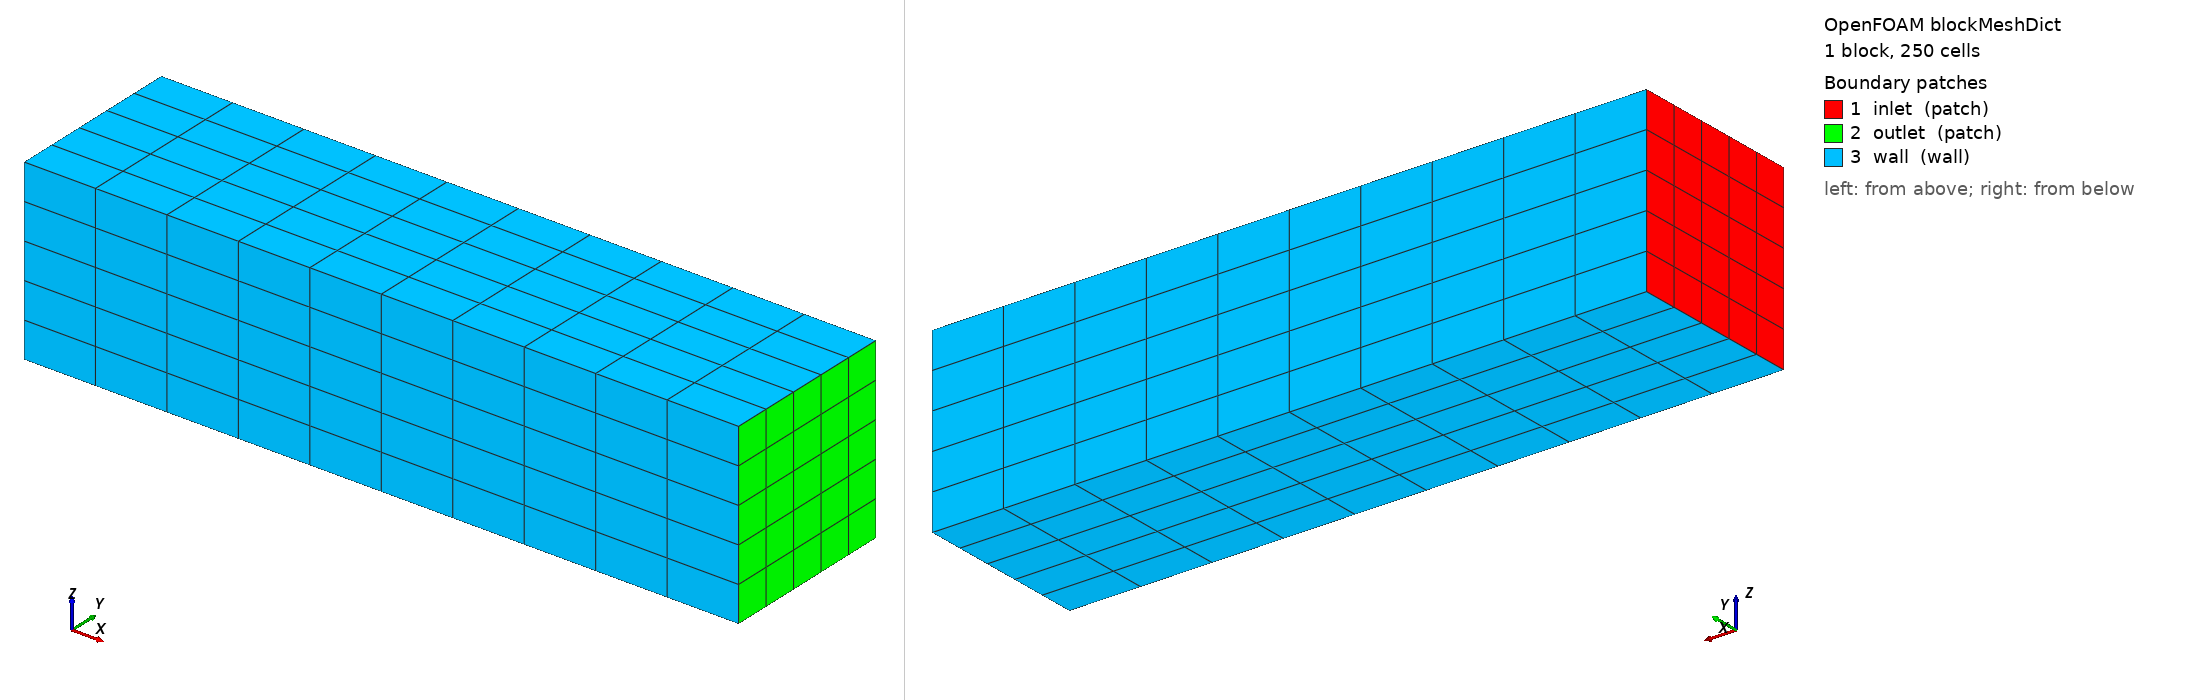

OpenFOAM case: the mesh blockMesh builds from blockMeshDict, 1 block(s), 250 cells. Boundary patches (legend numbers): 1 inlet (patch), 2 outlet (patch), 3 wall (wall). Left view from above one corner, right view from below the opposite corner. Boundary conditions: 14 field file(s) under 0/ or 0.orig/; 3 of 3 drawn patches have an entry in a shipped field file.

=== system/blockMeshDict ===
/*--------------------------------*- C++ -*----------------------------------*\
  =========                 |
  \\      /  F ield         | OpenFOAM: The Open Source CFD Toolbox
   \\    /   O peration     | Website:  https://openfoam.org
    \\  /    A nd           | Version:  v2406
     \\/     M anipulation  |
\*---------------------------------------------------------------------------*/
FoamFile
{
    version     2.0;
    format      ascii;
    class       dictionary;
    object      blockMeshDict;
}
// * * * * * * * * * * * * * * * * * * * * * * * * * * * * * * * * * * * * * //

scale 0.001;

vertices
(
    (-10 -2.5 -2.5)
    ( 10 -2.5 -2.5)
    ( 10  2.5 -2.5)
    (-10  2.5 -2.5)
    (-10 -2.5  2.5)
    ( 10 -2.5  2.5)
    ( 10  2.5  2.5)
    (-10  2.5  2.5)
);

blocks
(
    hex (0 1 2 3 4 5 6 7) (10 5 5) simpleGrading (1 1 1)
);

edges
(
);

boundary
(
    inlet
    {
        type patch;
        faces
        (
            (0 3 7 4)
        );
    }
    outlet
    {
        type patch;
        faces
        (
            (1 5 6 2)
        );
    }
    wall
    {
        type wall;
        faces
        (
            (0 1 5 4)
            (3 2 6 7)
            (0 1 2 3)
            (4 5 6 7)
        );
    }
);

mergePatchPairs
(
);

// ************************************************************************* //


=== system/controlDict ===
/*--------------------------------*- C++ -*----------------------------------*\
  =========                 |
  \\      /  F ield         | OpenFOAM: The Open Source CFD Toolbox
   \\    /   O peration     | Website:  https://openfoam.org
    \\  /    A nd           | Version:  v2406
     \\/     M anipulation  |
\*---------------------------------------------------------------------------*/
FoamFile
{
    version     2.0;
    format      ascii;
    class       dictionary;
    location    "system";
    object      controlDict;
}
// * * * * * * * * * * * * * * * * * * * * * * * * * * * * * * * * * * * * * //

application     porousGasificationFoam;

startFrom       startTime;

startTime       0;

stopAt          endTime;

endTime         0.2;

deltaT          0.002;

writeControl    adjustableRunTime;

writeInterval   0.02;

purgeWrite      0;

writeFormat     ascii;

writePrecision  8;

writeCompression off;

timeFormat      general;

timePrecision   6;

runTimeModifiable yes;

adjustTimeStep  no;

maxCo           0.7;

maxDi           5000;

functions
{
    #includeIfPresent "regressionFunctions"
}

// ************************************************************************* //


=== 0.orig/CO ===
/*--------------------------------*- C++ -*----------------------------------*\
  =========                 |
  \\      /  F ield         | OpenFOAM: The Open Source CFD Toolbox
   \\    /   O peration     | Website:  https://openfoam.org
    \\  /    A nd           | Version:  v2406
     \\/     M anipulation  |
\*---------------------------------------------------------------------------*/
FoamFile
{
    version     2.0;
    format      ascii;
    class       volScalarField;
    location    "0";
    object      CO;
}
// * * * * * * * * * * * * * * * * * * * * * * * * * * * * * * * * * * * * * //

dimensions      [0 0 0 0 0 0 0];

internalField   uniform 0;

boundaryField
{
    inlet
    {
        type            fixedValue;
        value           uniform 0;
    }
    outlet
    {
        type            zeroGradient;
    }
    wall
    {
        type            zeroGradient;
    }
}

// ************************************************************************* //


=== 0.orig/CO2 ===
/*--------------------------------*- C++ -*----------------------------------*\
  =========                 |
  \\      /  F ield         | OpenFOAM: The Open Source CFD Toolbox
   \\    /   O peration     | Website:  https://openfoam.org
    \\  /    A nd           | Version:  v2406
     \\/     M anipulation  |
\*---------------------------------------------------------------------------*/
FoamFile
{
    version     2.0;
    format      ascii;
    class       volScalarField;
    location    "0";
    object      CO2;
}
// * * * * * * * * * * * * * * * * * * * * * * * * * * * * * * * * * * * * * //

dimensions      [0 0 0 0 0 0 0];

internalField   uniform 0;

boundaryField
{
    inlet
    {
        type            fixedValue;
        value           uniform 0;
    }
    outlet
    {
        type            zeroGradient;
    }
    wall
    {
        type            zeroGradient;
    }
}

// ************************************************************************* //


=== 0.orig/Df ===
/*--------------------------------*- C++ -*----------------------------------*\
  =========                 |
  \\      /  F ield         | OpenFOAM: The Open Source CFD Toolbox
   \\    /   O peration     | Website:  https://openfoam.org
    \\  /    A nd           | Version:  v2406
     \\/     M anipulation  |
\*---------------------------------------------------------------------------*/
FoamFile
{
    version     2.0;
    format      ascii;
    class       volTensorField;
    location    "0";
    object      Df;
}
// * * * * * * * * * * * * * * * * * * * * * * * * * * * * * * * * * * * * * //

dimensions      [0 -2 0 0 0 0 0];

internalField   uniform (1e10 0 0 0 1e10 0 0 0 1e10);

boundaryField
{
    inlet
    {
        type            zeroGradient;
    }
    outlet
    {
        type            zeroGradient;
    }
    wall
    {
        type            zeroGradient;
    }
}

// ************************************************************************* //


=== 0.orig/N2 ===
/*--------------------------------*- C++ -*----------------------------------*\
  =========                 |
  \\      /  F ield         | OpenFOAM: The Open Source CFD Toolbox
   \\    /   O peration     | Website:  https://openfoam.org
    \\  /    A nd           | Version:  v2406
     \\/     M anipulation  |
\*---------------------------------------------------------------------------*/
FoamFile
{
    version     2.0;
    format      ascii;
    class       volScalarField;
    location    "0";
    object      N2;
}
// * * * * * * * * * * * * * * * * * * * * * * * * * * * * * * * * * * * * * //

dimensions      [0 0 0 0 0 0 0];

internalField   uniform 0.767;

boundaryField
{
    inlet
    {
        type            fixedValue;
        value           uniform 0.767;
    }
    outlet
    {
        type            zeroGradient;
    }
    wall
    {
        type            zeroGradient;
    }
}

// ************************************************************************* //


=== 0.orig/O2 ===
/*--------------------------------*- C++ -*----------------------------------*\
  =========                 |
  \\      /  F ield         | OpenFOAM: The Open Source CFD Toolbox
   \\    /   O peration     | Website:  https://openfoam.org
    \\  /    A nd           | Version:  v2406
     \\/     M anipulation  |
\*---------------------------------------------------------------------------*/
FoamFile
{
    version     2.0;
    format      ascii;
    class       volScalarField;
    location    "0";
    object      O2;
}
// * * * * * * * * * * * * * * * * * * * * * * * * * * * * * * * * * * * * * //

dimensions      [0 0 0 0 0 0 0];

internalField   uniform 0.233;

boundaryField
{
    inlet
    {
        type            fixedValue;
        value           uniform 0.233;
    }
    outlet
    {
        type            zeroGradient;
    }
    wall
    {
        type            zeroGradient;
    }
}

// ************************************************************************* //


=== 0.orig/T ===
/*--------------------------------*- C++ -*----------------------------------*\
  =========                 |
  \\      /  F ield         | OpenFOAM: The Open Source CFD Toolbox
   \\    /   O peration     | Website:  https://openfoam.org
    \\  /    A nd           | Version:  v2406
     \\/     M anipulation  |
\*---------------------------------------------------------------------------*/
FoamFile
{
    version     2.0;
    format      ascii;
    class       volScalarField;
    location    "0";
    object      T;
}
// * * * * * * * * * * * * * * * * * * * * * * * * * * * * * * * * * * * * * //

dimensions      [0 0 0 1 0 0 0];

internalField   uniform 1000;

boundaryField
{
    inlet
    {
        type            fixedValue;
        value           uniform 1000;
    }
    outlet
    {
        type            zeroGradient;
    }
    wall
    {
        type            zeroGradient;
    }
}

// ************************************************************************* //


=== 0.orig/Ts ===
/*--------------------------------*- C++ -*----------------------------------*\
  =========                 |
  \\      /  F ield         | OpenFOAM: The Open Source CFD Toolbox
   \\    /   O peration     | Website:  https://openfoam.org
    \\  /    A nd           | Version:  v2406
     \\/     M anipulation  |
\*---------------------------------------------------------------------------*/
FoamFile
{
    version     2.0;
    format      ascii;
    class       volScalarField;
    location    "0";
    object      Ts;
}
// * * * * * * * * * * * * * * * * * * * * * * * * * * * * * * * * * * * * * //

dimensions      [0 0 0 1 0 0 0];

internalField   uniform 1000;

boundaryField
{
    inlet
    {
        type            fixedValue;
        value           uniform 1000;
    }
    outlet
    {
        type            zeroGradient;
    }
    wall
    {
        type            zeroGradient;
    }
}

// ************************************************************************* //


=== 0.orig/U ===
/*--------------------------------*- C++ -*----------------------------------*\
  =========                 |
  \\      /  F ield         | OpenFOAM: The Open Source CFD Toolbox
   \\    /   O peration     | Website:  https://openfoam.org
    \\  /    A nd           | Version:  v2406
     \\/     M anipulation  |
\*---------------------------------------------------------------------------*/
FoamFile
{
    version     2.0;
    format      ascii;
    class       volVectorField;
    location    "0";
    object      U;
}
// * * * * * * * * * * * * * * * * * * * * * * * * * * * * * * * * * * * * * //

dimensions      [0 1 -1 0 0 0 0];

internalField   uniform (0.01 0 0);

boundaryField
{
    inlet
    {
        type            fixedValue;
        value           uniform (0.01 0 0);
    }
    outlet
    {
        type            zeroGradient;
    }
    wall
    {
        type            noSlip;
    }
}

// ************************************************************************* //


=== 0.orig/Yash ===
/*--------------------------------*- C++ -*----------------------------------*\
  =========                 |
  \\      /  F ield         | OpenFOAM: The Open Source CFD Toolbox
   \\    /   O peration     | Website:  https://openfoam.org
    \\  /    A nd           | Version:  v2406
     \\/     M anipulation  |
\*---------------------------------------------------------------------------*/
FoamFile
{
    version     2.0;
    format      ascii;
    class       volScalarField;
    location    "0";
    object      Yash;
}
// * * * * * * * * * * * * * * * * * * * * * * * * * * * * * * * * * * * * * //

dimensions      [0 0 0 0 0 0 0];

internalField   uniform 0;

boundaryField
{
    inlet
    {
        type            zeroGradient;
    }
    outlet
    {
        type            zeroGradient;
    }
    wall
    {
        type            zeroGradient;
    }
}

// ************************************************************************* //


=== 0.orig/Ychar ===
/*--------------------------------*- C++ -*----------------------------------*\
  =========                 |
  \\      /  F ield         | OpenFOAM: The Open Source CFD Toolbox
   \\    /   O peration     | Website:  https://openfoam.org
    \\  /    A nd           | Version:  v2406
     \\/     M anipulation  |
\*---------------------------------------------------------------------------*/
FoamFile
{
    version     2.0;
    format      ascii;
    class       volScalarField;
    location    "0";
    object      Ychar;
}
// * * * * * * * * * * * * * * * * * * * * * * * * * * * * * * * * * * * * * //

dimensions      [0 0 0 0 0 0 0];

internalField   uniform 1.0;

boundaryField
{
    inlet
    {
        type            fixedValue;
        value           uniform 0;
    }
    outlet
    {
        type            zeroGradient;
    }
    wall
    {
        type            zeroGradient;
    }
}

// ************************************************************************* //


=== 0.orig/Ydefault ===
/*--------------------------------*- C++ -*----------------------------------*\
  =========                 |
  \\      /  F ield         | OpenFOAM: The Open Source CFD Toolbox
   \\    /   O peration     | Website:  https://openfoam.org
    \\  /    A nd           | Version:  v2406
     \\/     M anipulation  |
\*---------------------------------------------------------------------------*/
FoamFile
{
    version     2.0;
    format      ascii;
    class       volScalarField;
    location    "0";
    object      Ydefault;
}
// * * * * * * * * * * * * * * * * * * * * * * * * * * * * * * * * * * * * * //

dimensions      [0 0 0 0 0 0 0];

internalField   uniform 0;

boundaryField
{
    inlet
    {
        type            fixedValue;
        value           uniform 0;
    }
    outlet
    {
        type            zeroGradient;
    }
    wall
    {
        type            zeroGradient;
    }
}

// ************************************************************************* //


=== 0.orig/YsDefault ===
/*--------------------------------*- C++ -*----------------------------------*\
  =========                 |
  \\      /  F ield         | OpenFOAM: The Open Source CFD Toolbox
   \\    /   O peration     | Website:  https://openfoam.org
    \\  /    A nd           | Version:  v2406
     \\/     M anipulation  |
\*---------------------------------------------------------------------------*/
FoamFile
{
    version     2.0;
    format      ascii;
    class       volScalarField;
    location    "0";
    object      YsDefault;
}
// * * * * * * * * * * * * * * * * * * * * * * * * * * * * * * * * * * * * * //

dimensions      [0 0 0 0 0 0 0];

internalField   uniform 0;

boundaryField
{
    inlet
    {
        type            fixedValue;
        value           uniform 0;
    }
    outlet
    {
        type            zeroGradient;
    }
    wall
    {
        type            zeroGradient;
    }
}

// ************************************************************************* //


=== 0.orig/p ===
/*--------------------------------*- C++ -*----------------------------------*\
  =========                 |
  \\      /  F ield         | OpenFOAM: The Open Source CFD Toolbox
   \\    /   O peration     | Website:  https://openfoam.org
    \\  /    A nd           | Version:  v2406
     \\/     M anipulation  |
\*---------------------------------------------------------------------------*/
FoamFile
{
    version     2.0;
    format      ascii;
    class       volScalarField;
    location    "0";
    object      p;
}
// * * * * * * * * * * * * * * * * * * * * * * * * * * * * * * * * * * * * * //

dimensions      [1 -1 -2 0 0 0 0];

internalField   uniform 1e5;

boundaryField
{
    inlet
    {
        type            zeroGradient;
    }
    outlet
    {
        type            fixedValue;
        value           uniform 1e5;
    }
    wall
    {
        type            zeroGradient;
    }
}

// ************************************************************************* //


=== 0.orig/porosityF ===
/*--------------------------------*- C++ -*----------------------------------*\
  =========                 |
  \\      /  F ield         | OpenFOAM: The Open Source CFD Toolbox
   \\    /   O peration     | Website:  https://openfoam.org
    \\  /    A nd           | Version:  v2406
     \\/     M anipulation  |
\*---------------------------------------------------------------------------*/
FoamFile
{
    version     2.0;
    format      ascii;
    class       volScalarField;
    location    "0";
    object      porosityF;
}
// * * * * * * * * * * * * * * * * * * * * * * * * * * * * * * * * * * * * * //

dimensions      [0 0 0 0 0 0 0];

internalField   uniform 0.4;

boundaryField
{
    inlet
    {
        type            zeroGradient;
    }
    outlet
    {
        type            zeroGradient;
    }
    wall
    {
        type            zeroGradient;
    }
}

// ************************************************************************* //
